Dataset: processedData (GitHub, Rymaa-del/Zoidberg). Classes: normal, pneumonia.

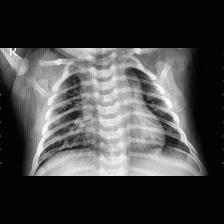
Label: pneumonia

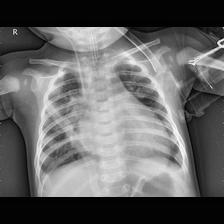
Label: pneumonia

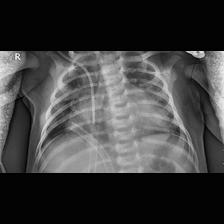
Label: pneumonia

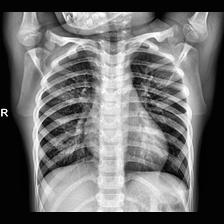
Label: normal

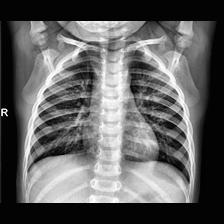
Label: normal

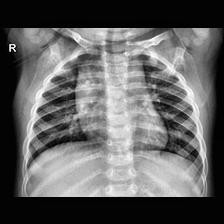
Label: normal
